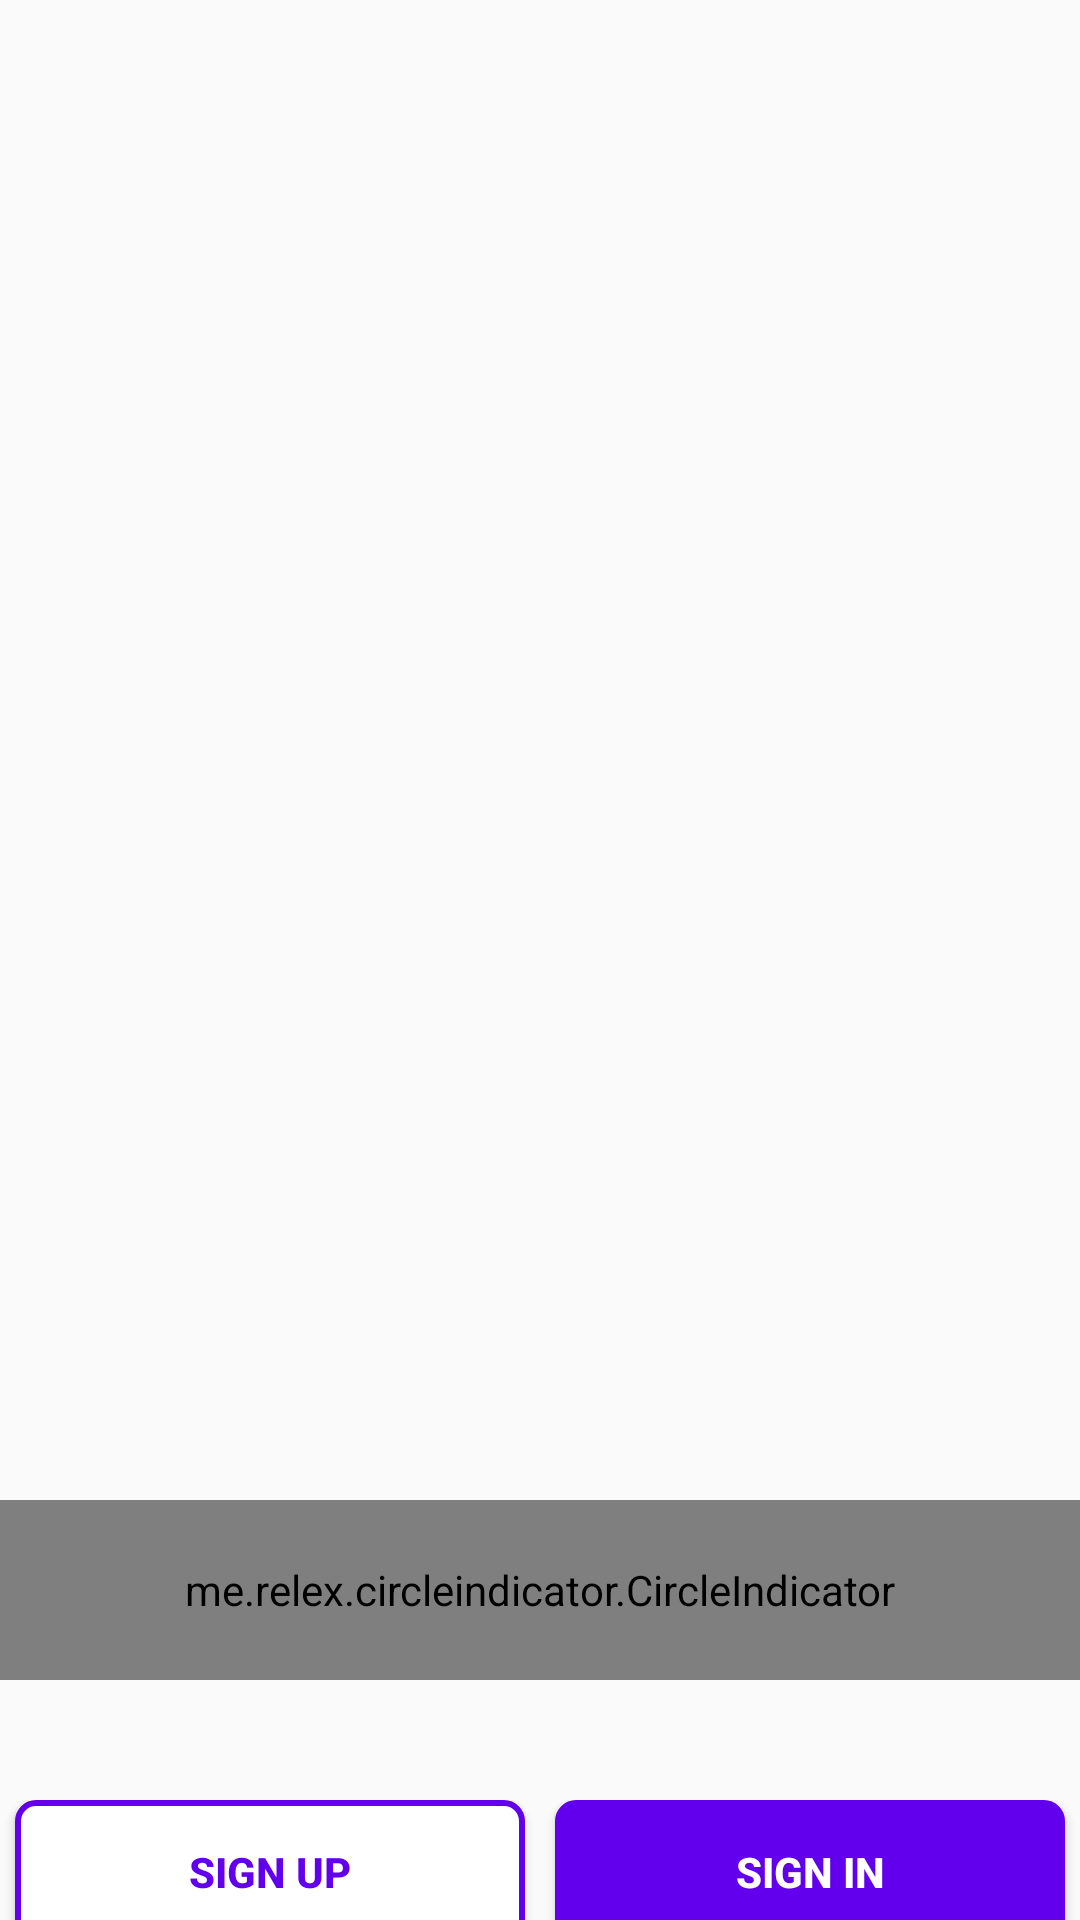

Write the Android layout XML for this screen, with the resource values it uses.
<!-- AndroidManifest.xml: activity theme AppTheme.NoActionBar -->
<!-- res/layout/activity_main.xml -->
<?xml version="1.0" encoding="utf-8"?>
<androidx.core.widget.NestedScrollView android:layout_width="match_parent"
    android:layout_height="match_parent"
    xmlns:android="http://schemas.android.com/apk/res/android">
<RelativeLayout xmlns:android="http://schemas.android.com/apk/res/android"
    xmlns:app="http://schemas.android.com/apk/res-auto"
    xmlns:tools="http://schemas.android.com/tools"
    android:layout_width="match_parent"
    android:layout_height="match_parent"
    tools:context=".Activities.MainActivity">

    <RelativeLayout
        android:id="@+id/r1"
        android:layout_width="match_parent"
        android:layout_height="600dp">

        <androidx.viewpager.widget.ViewPager
            android:id="@+id/pager"
            android:layout_width="match_parent"
            android:layout_height="500dp" />

        <me.relex.circleindicator.CircleIndicator
            android:id="@+id/indicator"
            android:layout_width="match_parent"
            android:layout_height="60dp"
            android:layout_below="@+id/pager" />

    </RelativeLayout>
    <LinearLayout
        android:weightSum="2"
        android:id="@+id/button_partition"
        android:layout_below="@+id/r1"
        android:layout_width="match_parent"
        android:layout_height="wrap_content">
        <Button
            android:padding="5dp"
            android:text="Sign Up"
            android:layout_marginLeft="5dp"
            android:layout_marginRight="5dp"
            android:id="@+id/signup"
            android:textColor="@color/colorPrimary"
            android:background="@drawable/edit_background"
            android:layout_weight="1"
            android:onClick="signUp"
            android:textStyle="bold"
            android:layout_width="wrap_content"
            android:layout_height="wrap_content"/>
        <Button
            android:textStyle="bold"
            android:padding="5dp"
            android:textColor="@color/colorWhite"
            android:layout_marginRight="5dp"
           android:text="Sign In"
            android:onClick="signIn"
            android:layout_marginLeft="5dp"
            android:id="@+id/loginUp"
            android:background="@drawable/button_background"
            android:layout_weight="1"
            android:layout_width="wrap_content"
            android:layout_height="wrap_content"/>
    </LinearLayout>
<TextView
    android:onClick="skip"
    android:padding="5dp"
    android:textStyle="bold"
    android:textColor="@color/colorPrimary"
    android:layout_marginTop="15dp"
    android:layout_centerHorizontal="true"
    android:layout_below="@+id/button_partition"
    android:text="Skip for now"
    android:layout_width="wrap_content"
    android:layout_height="wrap_content"/>
</RelativeLayout>
</androidx.core.widget.NestedScrollView>
<!-- resources referenced by this layout -->
<resources>
  <color name="colorPrimary">#6200EE</color>
  <color name="colorWhite">#ffffff</color>
  <!-- drawable button_background (drawable) -->
  <?xml version="1.0" encoding="utf-8"?>
  <shape xmlns="http://schemas.android.com/apk/res-auto"
      xmlns:android="http://schemas.android.com/apk/res/android">
  
  
      <stroke android:color="@color/colorPrimary" android:width="2dp"></stroke>
      <corners android:radius="6dp"></corners>
      <solid android:color="@color/colorPrimary"></solid>
  
  </shape>
  <!-- drawable edit_background (drawable) -->
  <?xml version="1.0" encoding="utf-8"?>
  <shape xmlns="http://schemas.android.com/apk/res-auto"
      xmlns:android="http://schemas.android.com/apk/res/android">
  
  
      <stroke android:color="@color/colorPrimary" android:width="2dp"></stroke>
      <corners android:radius="6dp"></corners>
      <solid android:color="#ffffff"></solid>
  
  </shape>
  <style name="AppTheme.NoActionBar">
          <item name="windowActionBar">false</item>
          <item name="windowNoTitle">true</item>
      </style>
</resources>
